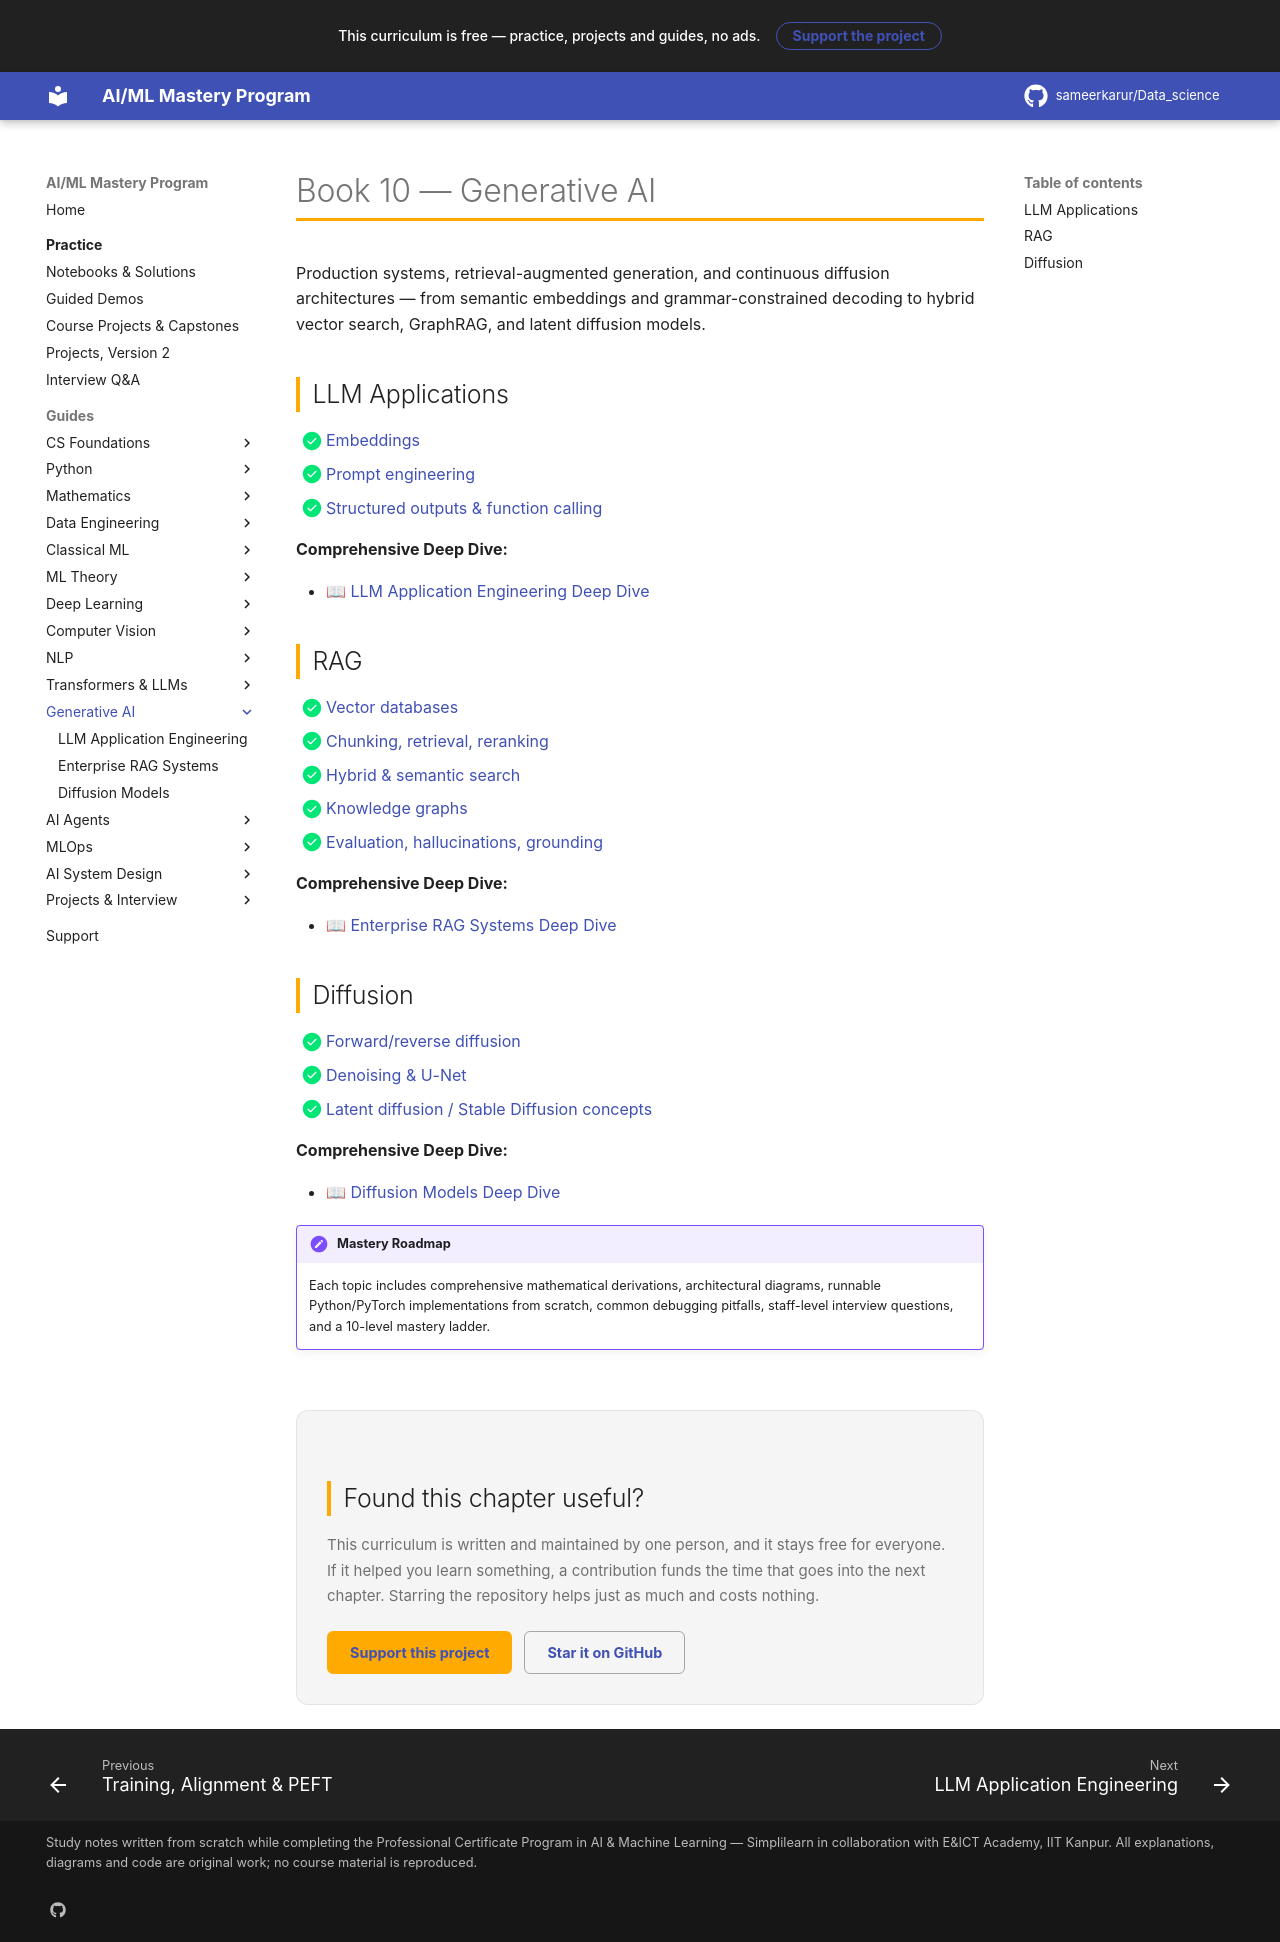

repository: sameerkarur/Data_science · page: 10-generative-ai/index.html · generator: mkdocs

# Book 10 — Generative AI

Production systems, retrieval-augmented generation, and continuous diffusion architectures — from semantic embeddings and grammar-constrained decoding to hybrid vector search, GraphRAG, and latent diffusion models.

## LLM Applications

- [x] [Embeddings](llm-application-engineering-deep-dive.md)
- [x] [Prompt engineering](llm-application-engineering-deep-dive.md)
- [x] [Structured outputs & function calling](llm-application-engineering-deep-dive.md)

**Comprehensive Deep Dive:**

- 📖 [LLM Application Engineering Deep Dive](llm-application-engineering-deep-dive.md)

## RAG

- [x] [Vector databases](enterprise-rag-systems-deep-dive.md)
- [x] [Chunking, retrieval, reranking](enterprise-rag-systems-deep-dive.md)
- [x] [Hybrid & semantic search](enterprise-rag-systems-deep-dive.md)
- [x] [Knowledge graphs](enterprise-rag-systems-deep-dive.md)
- [x] [Evaluation, hallucinations, grounding](enterprise-rag-systems-deep-dive.md)

**Comprehensive Deep Dive:**

- 📖 [Enterprise RAG Systems Deep Dive](enterprise-rag-systems-deep-dive.md)

## Diffusion

- [x] [Forward/reverse diffusion](diffusion-models-deep-dive.md)
- [x] [Denoising & U-Net](diffusion-models-deep-dive.md)
- [x] [Latent diffusion / Stable Diffusion concepts](diffusion-models-deep-dive.md)

**Comprehensive Deep Dive:**

- 📖 [Diffusion Models Deep Dive](diffusion-models-deep-dive.md)

!!! mastery "Mastery Roadmap"
    Each topic includes comprehensive mathematical derivations, architectural diagrams, runnable Python/PyTorch implementations from scratch, common debugging pitfalls, staff-level interview questions, and a 10-level mastery ladder.
